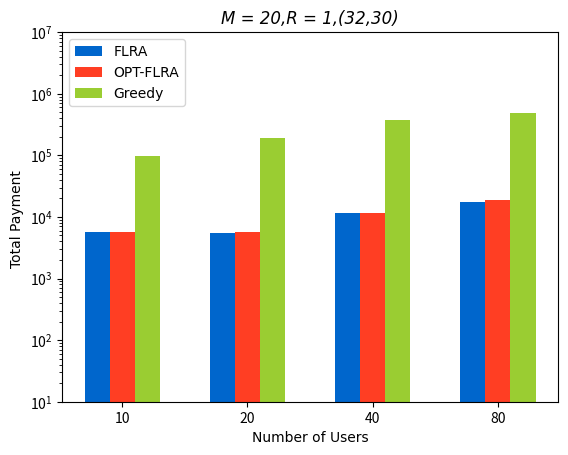

Recreate this plot in Python.
import matplotlib.pyplot as plt
import numpy as np


size = 4

x = np.arange(size)

# 有a/b/c三种类型的数据，n设置为3
total_width, n = 0.6, 3
# 每种类型的柱状图宽度
width = total_width / n

list1 = [5633.335366630554, 5546.143713188171, 11611.601964187623, 17322.909531974794]
list2 = [5633.332000000001, 5619.548000000001, 11682.834, 18517.14000000002]
# 贪婪法的出价在原有的数据/10
list3 = [98000.0, 192000.0, 378000.0, 490000.0]

# 重新设置x轴的坐标
x = x - (total_width - width) / 2
print(x)
plt.rcParams['font.serif'] = ['Times New Roman']
# 画柱状图

plt.bar(x, list1, width=width, label="FLRA", color='#0066cc')
plt.bar(x + width, list2, width=width, label="OPT-FLRA", color='#FF3E23')
plt.bar(x + 2*width, list3, width=width, label="Greedy", color='#9ACD32')
# plt.bar(x + 2*width, c, width=width, label="c")
plt.xticks(np.arange(size), (10, 20, 40, 80))
plt.ylim(10,10**7)
plt.yscale("log")
# 显示图例
# plt.figure(dpi=300,figsize=(24,24))

plt.title("M = 20,R = 1,(32,30)", loc='center', fontname="Times New Roman", style='italic')
plt.legend(loc=2, prop={"family": "Times New Roman"})
plt.xlabel("Number of Users", fontname="Times New Roman")
plt.ylabel("Total Payment ", fontname="Times New Roman")
plt.savefig('plot123_2.pdf',bbox_inches='tight')
plt.savefig('plot123_2.png', dpi=1000)
# 显示柱状图
plt.show()
